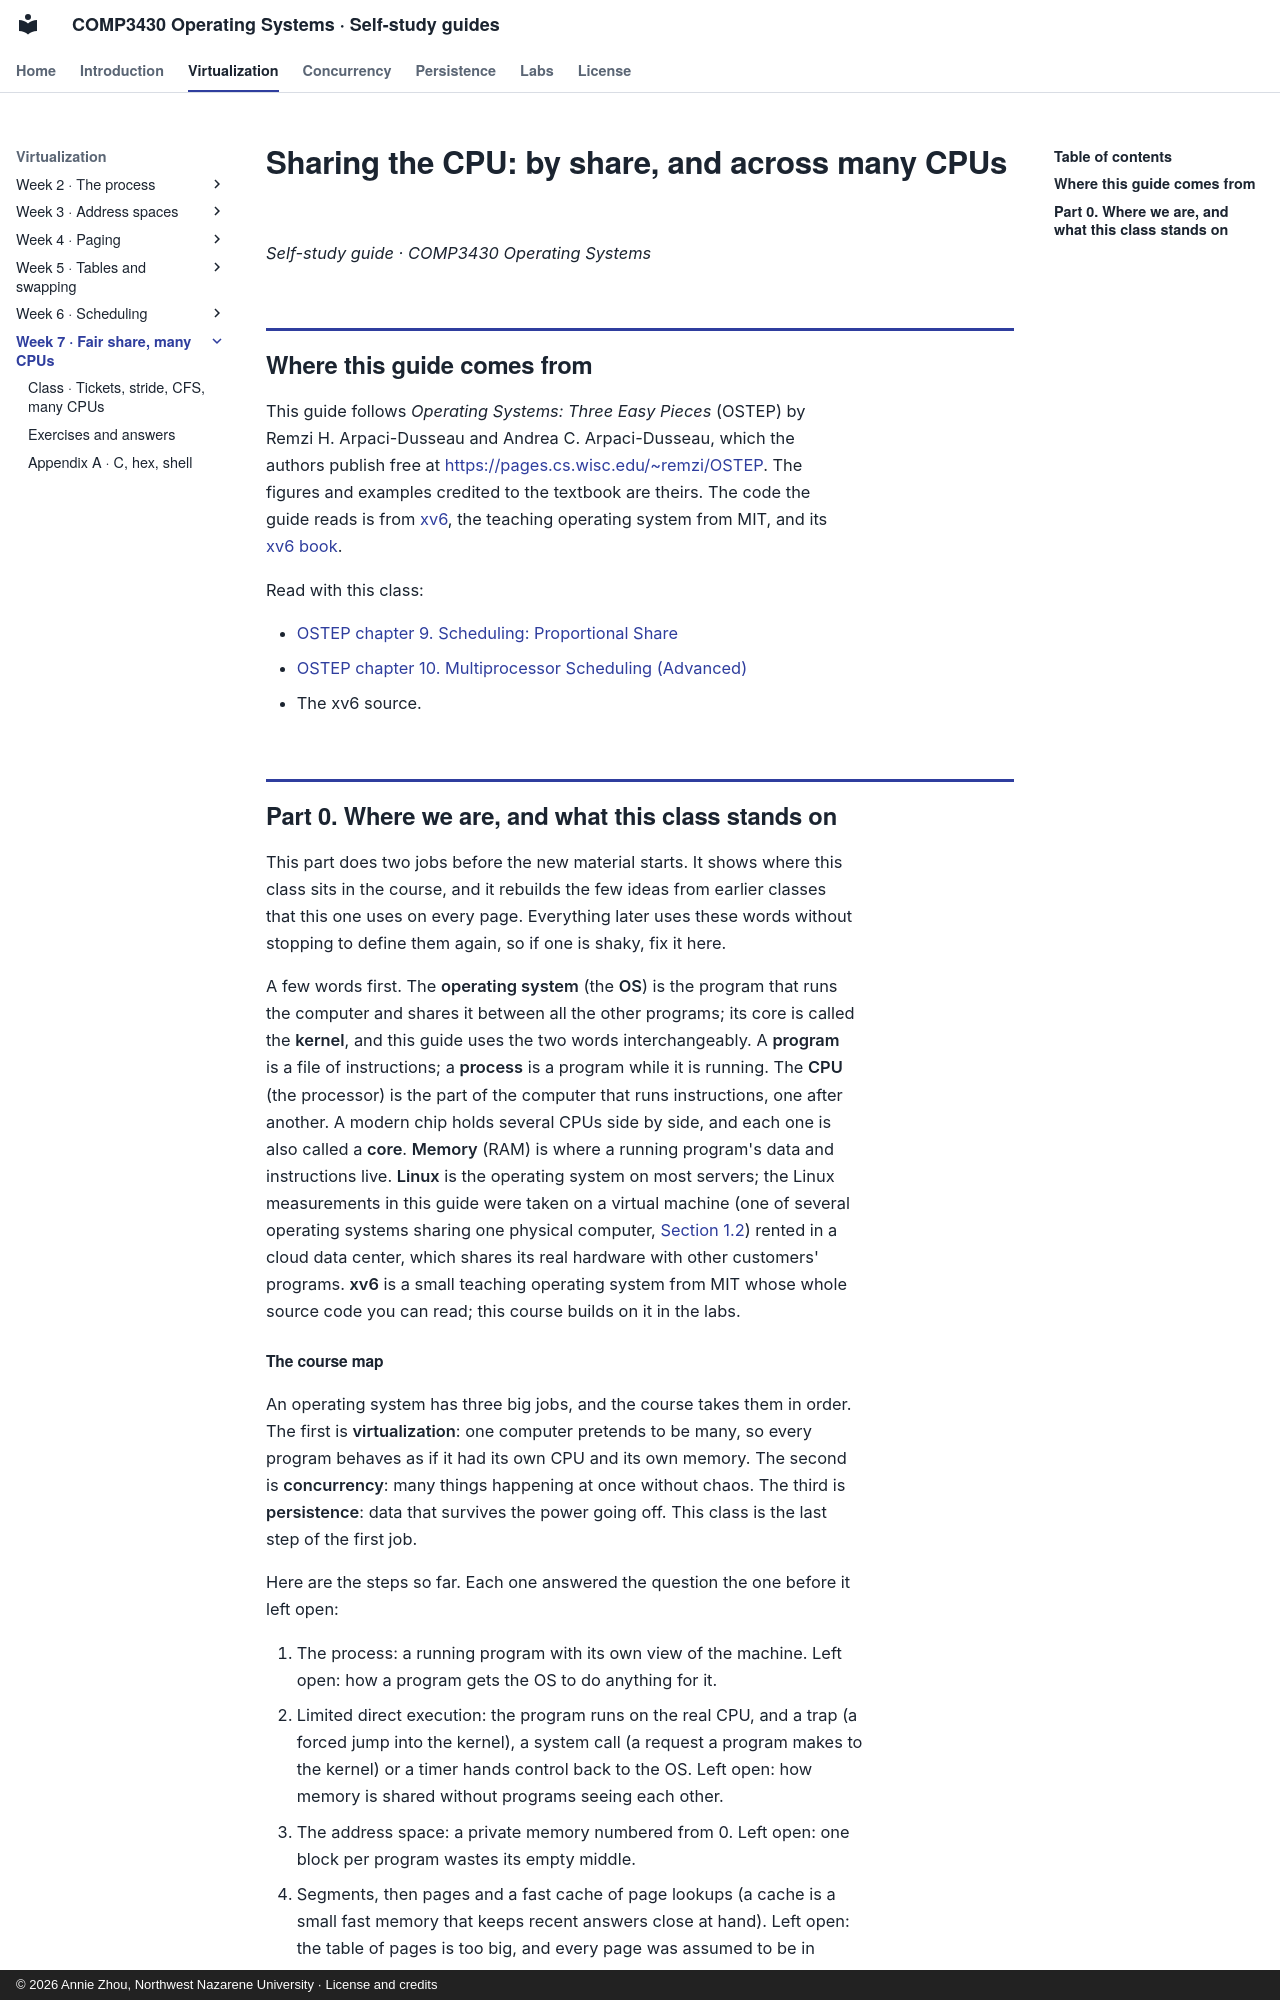

repository: Annie983284450-1/NNU-CS3430-selfstudyguide · page: w07/index.html · generator: mkdocs · copyright: © 2026 Annie Zhou, Northwest Nazarene University · License and credits

# Sharing the CPU: by share, and across many CPUs

*Self-study guide · COMP3430 Operating Systems*

## Where this guide comes from {#source}

This guide follows *Operating Systems: Three Easy Pieces* (OSTEP) by Remzi H. Arpaci-Dusseau and Andrea C. Arpaci-Dusseau, which the authors publish free at [https://pages.cs.wisc.edu/~remzi/OSTEP](https://pages.cs.wisc.edu/~remzi/OSTEP/). The figures and examples credited to the textbook are theirs. The code the guide reads is from [xv6](https://github.com/mit-pdos/xv6-riscv), the teaching operating system from MIT, and its [xv6 book](https://mit-pdos.github.io/xv6-riscv-book/).

Read with this class:

- [OSTEP chapter 9. Scheduling: Proportional Share](https://pages.cs.wisc.edu/~remzi/OSTEP/cpu-sched-lottery.pdf)
- [OSTEP chapter 10. Multiprocessor Scheduling (Advanced)](https://pages.cs.wisc.edu/~remzi/OSTEP/cpu-sched-multi.pdf)
- The xv6 source.

## Part 0. Where we are, and what this class stands on {#part-0}

This part does two jobs before the new material starts. It shows where this class sits in the course, and it rebuilds the few ideas from earlier classes that this one uses on every page. Everything later uses these words without stopping to define them again, so if one is shaky, fix it here.

A few words first. The **operating system** (the **OS**) is the program that runs the computer and shares it between all the other programs; its core is called the **kernel**, and this guide uses the two words interchangeably. A **program** is a file of instructions; a **process** is a program while it is running. The **CPU** (the processor) is the part of the computer that runs instructions, one after another. A modern chip holds several CPUs side by side, and each one is also called a **core**. **Memory** (RAM) is where a running program's data and instructions live. **Linux** is the operating system on most servers; the Linux measurements in this guide were taken on a virtual machine (one of several operating systems sharing one physical computer, [Section 1.2](class-1.md#sec-1-2)) rented in a cloud data center, which shares its real hardware with other customers' programs. **xv6** is a small teaching operating system from MIT whose whole source code you can read; this course builds on it in the labs.
